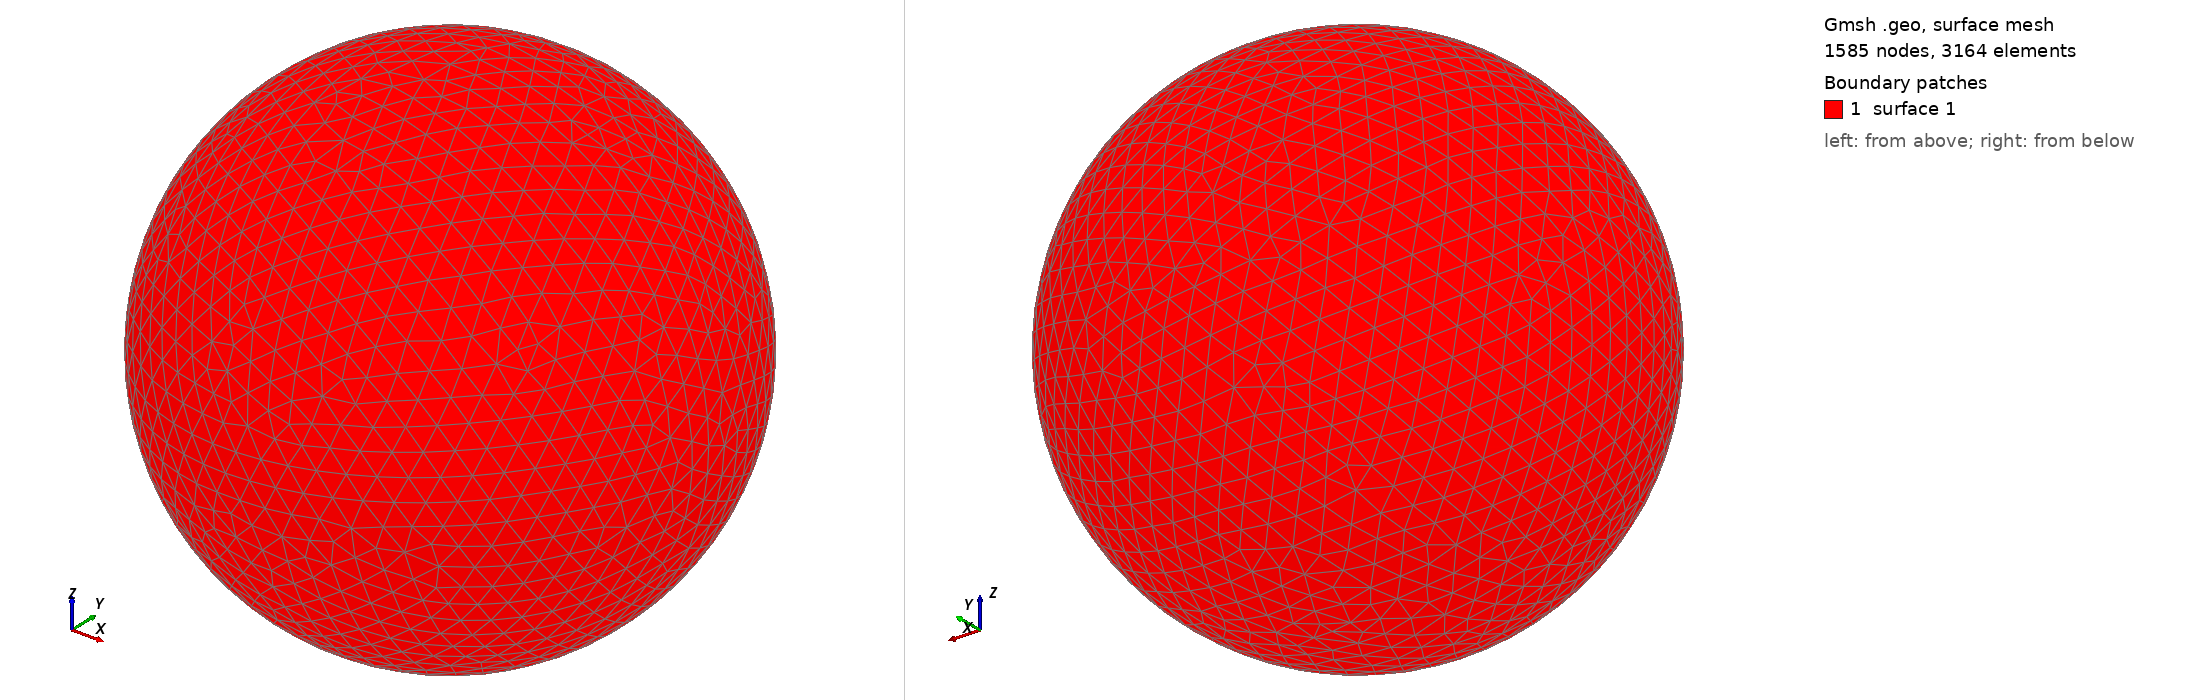

Gmsh geometry script, surface-meshed: 1585 nodes, 3164 surface elements. Boundary patches (legend numbers): 1 surface 1. Left view from above one corner, right view from below the opposite corner. The script declares no physical surfaces, so the legend lists its geometric surfaces. The drawing asked Gmsh for element sizes between 1% and 20% of the model's largest extent; the script's own settings can give other sizes.

=== shot2239.geo (drawn) ===
SetFactory("OpenCASCADE");
Point(1) = {0,0,0,0};
Sphere(1) = {0,0,0,0.31420000};
MeshSize{ PointsOf{ Surface{:}; } } = 0.031420000;
Mesh.ElementOrder=1;
Mesh.Format=39;
